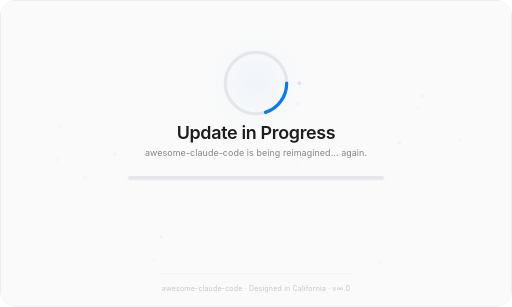
t = 0.00 s
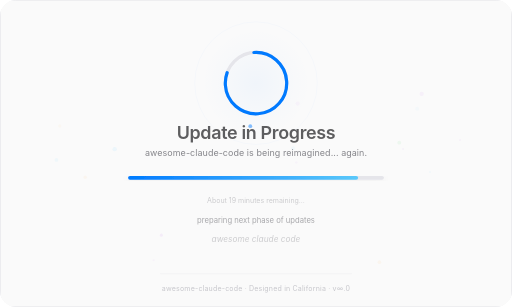
t = 1.63 s
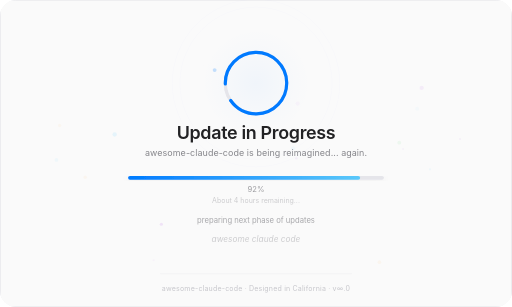
t = 3.29 s
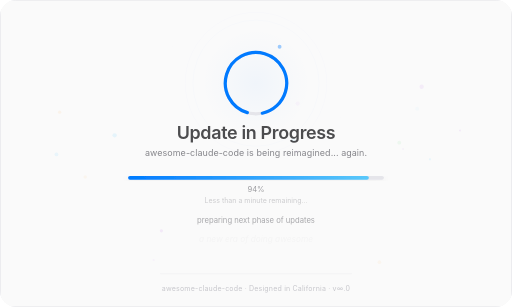
t = 5.05 s
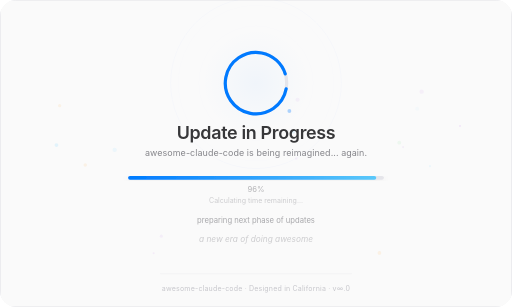
t = 6.67 s
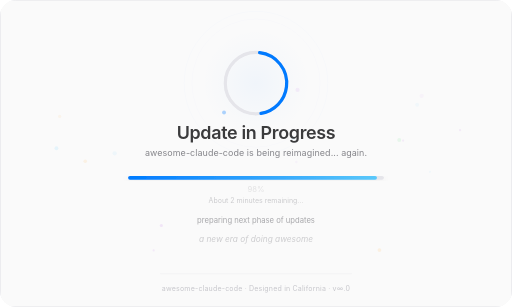
t = 8.29 s

The animated SVG that drew these frames (rendered in a browser with its animation timeline set to each time). Animation: 89 SMIL elements (animate=88,animateTransform=1); frames cover the first 8.29 s, repeats indefinitely.

<svg xmlns="http://www.w3.org/2000/svg" viewBox="0 0 800 480" style="background:#fafafa;border-radius:16px"><title>awesome-claude-code: Update in Progress</title><desc>awesome-claude-code is being updated. Please stand by.</desc><defs><filter id="soft-shadow" width="130%" height="130%" x="-10%" y="-10%"><feGaussianBlur in="SourceAlpha" result="shadow" stdDeviation="6"/><feOffset dx="0" dy="2" result="offset"/><feFlood flood-color="#000" flood-opacity=".06" result="color"/><feComposite in="color" in2="offset" operator="in" result="comp"/><feMerge><feMergeNode in="comp"/><feMergeNode in="SourceGraphic"/></feMerge></filter><linearGradient id="bar-grad" x1="0" x2="1" y1="0" y2="0"><stop offset="0%" stop-color="#007AFF"/><stop offset="100%" stop-color="#5AC8FA"/></linearGradient><radialGradient id="center-glow" cx="50%" cy="50%" r="50%"><stop offset="0%" stop-color="#007AFF" stop-opacity=".04"/><stop offset="70%" stop-color="#007AFF" stop-opacity=".01"/><stop offset="100%" stop-color="#007AFF" stop-opacity="0"/></radialGradient></defs><rect width="800" height="480" fill="#FAFAFA" rx="16"/><rect width="799" height="479" x=".5" y=".5" fill="none" stroke="#E5E5EA" stroke-width="1" rx="16"/><circle cx="463" cy="254" r="1.9" fill="#AF52DE" opacity=".04"><animate attributeName="cy" begin="2.0s" calcMode="spline" dur="5.9s" keySplines="0.42 0 0.58 1;0.42 0 0.58 1" repeatCount="indefinite" values="254;237;254"/><animate attributeName="opacity" begin="2.0s" dur="5.9s" repeatCount="indefinite" values="0.0400460403350088;0.10011510083752201;0.0400460403350088"/></circle><circle cx="593" cy="410" r="2.901" fill="#FF9500" opacity=".047"><animate attributeName="cy" begin="5.0s" calcMode="spline" dur="5.4s" keySplines="0.42 0 0.58 1;0.42 0 0.58 1" repeatCount="indefinite" values="410;389;410"/><animate attributeName="opacity" begin="5.0s" dur="5.4s" repeatCount="indefinite" values="0.04686557165450621;0.11716392913626553;0.04686557165450621"/></circle><circle cx="652" cy="170" r="3.085" fill="#5AC8FA" opacity=".036"><animate attributeName="cy" begin="6.6s" calcMode="spline" dur="8.9s" keySplines="0.42 0 0.58 1;0.42 0 0.58 1" repeatCount="indefinite" values="170;149;170"/><animate attributeName="opacity" begin="6.6s" dur="8.9s" repeatCount="indefinite" values="0.03609106137200692;0.09022765343001729;0.03609106137200692"/></circle><circle cx="630" cy="233" r="1.666" fill="#AF52DE" opacity=".049"><animate attributeName="cy" begin="5.4s" calcMode="spline" dur="8.6s" keySplines="0.42 0 0.58 1;0.42 0 0.58 1" repeatCount="indefinite" values="233;216;233"/><animate attributeName="opacity" begin="5.4s" dur="8.6s" repeatCount="indefinite" values="0.04876156190525852;0.1219039047631463;0.04876156190525852"/></circle><circle cx="93" cy="197" r="2.616" fill="#FF9500" opacity=".033"><animate attributeName="cy" begin="2.9s" calcMode="spline" dur="7.1s" keySplines="0.42 0 0.58 1;0.42 0 0.58 1" repeatCount="indefinite" values="197;165;197"/><animate attributeName="opacity" begin="2.9s" dur="7.1s" repeatCount="indefinite" values="0.0332326571530362;0.0830816428825905;0.0332326571530362"/></circle><circle cx="252" cy="370" r="2.425" fill="#AF52DE" opacity=".06"><animate attributeName="cy" begin="1.0s" calcMode="spline" dur="5.3s" keySplines="0.42 0 0.58 1;0.42 0 0.58 1" repeatCount="indefinite" values="370;350;370"/><animate attributeName="opacity" begin="1.0s" dur="5.3s" repeatCount="indefinite" values="0.05990033232922528;0.1497508308230632;0.05990033232922528"/></circle><circle cx="659" cy="150" r="3.388" fill="#AF52DE" opacity=".037"><animate attributeName="cy" begin="0.3s" calcMode="spline" dur="8.3s" keySplines="0.42 0 0.58 1;0.42 0 0.58 1" repeatCount="indefinite" values="150;135;150"/><animate attributeName="opacity" begin="0.3s" dur="8.3s" repeatCount="indefinite" values="0.03684748902133908;0.0921187225533477;0.03684748902133908"/></circle><circle cx="133" cy="277" r="2.764" fill="#FF9500" opacity=".043"><animate attributeName="cy" begin="4.9s" calcMode="spline" dur="5.7s" keySplines="0.42 0 0.58 1;0.42 0 0.58 1" repeatCount="indefinite" values="277;250;277"/><animate attributeName="opacity" begin="4.9s" dur="5.7s" repeatCount="indefinite" values="0.04318790737861875;0.10796976844654688;0.04318790737861875"/></circle><circle cx="465" cy="162" r="3.3" fill="#AF52DE" opacity=".04"><animate attributeName="cy" begin="5.1s" calcMode="spline" dur="9.9s" keySplines="0.42 0 0.58 1;0.42 0 0.58 1" repeatCount="indefinite" values="162;133;162"/><animate attributeName="opacity" begin="5.1s" dur="9.9s" repeatCount="indefinite" values="0.040303062959155714;0.10075765739788928;0.040303062959155714"/></circle><circle cx="179" cy="241" r="3.383" fill="#5AC8FA" opacity=".061"><animate attributeName="cy" begin="0.4s" calcMode="spline" dur="7.4s" keySplines="0.42 0 0.58 1;0.42 0 0.58 1" repeatCount="indefinite" values="241;207;241"/><animate attributeName="opacity" begin="0.4s" dur="7.4s" repeatCount="indefinite" values="0.061157681270605724;0.1528942031765143;0.061157681270605724"/></circle><circle cx="672" cy="269" r="1.749" fill="#5AC8FA" opacity=".046"><animate attributeName="cy" begin="2.4s" calcMode="spline" dur="5.6s" keySplines="0.42 0 0.58 1;0.42 0 0.58 1" repeatCount="indefinite" values="269;249;269"/><animate attributeName="opacity" begin="2.4s" dur="5.6s" repeatCount="indefinite" values="0.04639498267934067;0.11598745669835167;0.04639498267934067"/></circle><circle cx="624" cy="223" r="3.041" fill="#34C759" opacity=".064"><animate attributeName="cy" begin="6.8s" calcMode="spline" dur="9.0s" keySplines="0.42 0 0.58 1;0.42 0 0.58 1" repeatCount="indefinite" values="223;205;223"/><animate attributeName="opacity" begin="6.8s" dur="9.0s" repeatCount="indefinite" values="0.06431464398573294;0.16078660996433236;0.06431464398573294"/></circle><circle cx="240" cy="407" r="1.645" fill="#AF52DE" opacity=".043"><animate attributeName="cy" begin="4.7s" calcMode="spline" dur="6.4s" keySplines="0.42 0 0.58 1;0.42 0 0.58 1" repeatCount="indefinite" values="407;391;407"/><animate attributeName="opacity" begin="4.7s" dur="6.4s" repeatCount="indefinite" values="0.04349739796409671;0.10874349491024178;0.04349739796409671"/></circle><circle cx="458" cy="232" r="3.145" fill="#5AC8FA" opacity=".051"><animate attributeName="cy" begin="3.3s" calcMode="spline" dur="7.0s" keySplines="0.42 0 0.58 1;0.42 0 0.58 1" repeatCount="indefinite" values="232;206;232"/><animate attributeName="opacity" begin="3.3s" dur="7.0s" repeatCount="indefinite" values="0.05137471559425125;0.1284367889856281;0.05137471559425125"/></circle><circle cx="88" cy="250" r="2.943" fill="#5AC8FA" opacity=".064"><animate attributeName="cy" begin="3.6s" calcMode="spline" dur="7.0s" keySplines="0.42 0 0.58 1;0.42 0 0.58 1" repeatCount="indefinite" values="250;226;250"/><animate attributeName="opacity" begin="3.6s" dur="7.0s" repeatCount="indefinite" values="0.06414328147600118;0.16035820369000295;0.06414328147600118"/></circle><circle cx="719" cy="219" r="1.711" fill="#AF52DE" opacity=".045"><animate attributeName="cy" begin="2.5s" calcMode="spline" dur="8.4s" keySplines="0.42 0 0.58 1;0.42 0 0.58 1" repeatCount="indefinite" values="219;197;219"/><animate attributeName="opacity" begin="2.5s" dur="8.4s" repeatCount="indefinite" values="0.04534218290340207;0.11335545725850518;0.04534218290340207"/></circle><circle cx="400" cy="130" r="85" fill="none" stroke="#007AFF" stroke-width=".5" opacity="0"><animate attributeName="r" begin="0.0s" dur="3s" repeatCount="indefinite" values="85;105"/><animate attributeName="opacity" begin="0.0s" dur="3s" repeatCount="indefinite" values="0;0.08;0"/></circle><circle cx="400" cy="130" r="105" fill="none" stroke="#007AFF" stroke-width=".5" opacity="0"><animate attributeName="r" begin="1.2s" dur="3s" repeatCount="indefinite" values="105;125"/><animate attributeName="opacity" begin="1.2s" dur="3s" repeatCount="indefinite" values="0;0.08;0"/></circle><circle cx="400" cy="130" r="125" fill="none" stroke="#007AFF" stroke-width=".5" opacity="0"><animate attributeName="r" begin="2.4s" dur="3s" repeatCount="indefinite" values="125;145"/><animate attributeName="opacity" begin="2.4s" dur="3s" repeatCount="indefinite" values="0;0.08;0"/></circle><circle cx="400" cy="130" r="85" fill="url(#center-glow)"/><circle cx="400" cy="130" r="48" fill="none" stroke="#E5E5EA" stroke-width="5"/><circle cx="400" cy="130" r="48" fill="none" stroke="#007AFF" stroke-dasharray="60.3 241.3" stroke-linecap="round" stroke-width="5"><animateTransform attributeName="transform" dur="2.2s" from="0 400 130" repeatCount="indefinite" to="360 400 130" type="rotate"/><animate attributeName="stroke-dasharray" calcMode="spline" dur="8s" keySplines="0.1 0.8 0.3 1;0.42 0 0.58 1;0.9 0 1 1" keyTimes="0;0.6;0.85;1" repeatCount="indefinite" values="60.3 241.3;277.5 24.1;277.5 24.1;60.3 241.3"/></circle><circle r="3" fill="#007AFF" opacity=".35"><animate attributeName="cx" dur="6s" repeatCount="indefinite" values="468.0;467.0;463.9;458.9;452.1;443.7;434.0;423.3;411.8;400.0;388.2;376.7;366.0;356.3;347.9;341.1;336.1;333.0;332.0;333.0;336.1;341.1;347.9;356.3;366.0;376.7;388.2;400.0;411.8;423.3;434.0;443.7;452.1;458.9;463.9;467.0;468.0"/><animate attributeName="cy" dur="6s" repeatCount="indefinite" values="130.0;141.8;153.3;164.0;173.7;182.1;188.9;193.9;197.0;198.0;197.0;193.9;188.9;182.1;173.7;164.0;153.3;141.8;130.0;118.2;106.7;96.0;86.3;77.9;71.1;66.1;63.0;62.0;63.0;66.1;71.1;77.9;86.3;96.0;106.7;118.2;130.0"/><animate attributeName="opacity" dur="3s" repeatCount="indefinite" values="0.15;0.5;0.15"/></circle><text x="400" y="218" fill="#1D1D1F" font-family="-apple-system, BlinkMacSystemFont, 'SF Pro Display', 'Helvetica Neue', sans-serif" font-size="28" font-weight="600" letter-spacing="-.5" text-anchor="middle">Update in Progress <animate attributeName="opacity" calcMode="spline" dur="3s" keySplines="0.42 0 0.58 1;0.42 0 0.58 1" repeatCount="indefinite" values="1;0.7;1"/></text><text x="400" y="244" fill="#86868B" font-family="-apple-system, BlinkMacSystemFont, 'SF Pro Text', 'Helvetica Neue', sans-serif" font-size="14" font-weight="400" letter-spacing=".1" text-anchor="middle">awesome-claude-code is being reimagined... again.</text><g filter="url(#soft-shadow)"><rect width="400" height="6" x="200" y="275" fill="#E5E5EA" rx="3"/><rect width="0" height="6" x="200" y="275" fill="url(#bar-grad)" rx="3"><animate attributeName="width" calcMode="spline" dur="12s" keySplines="0.1 0.8 0.2 1;0.7 0 0.9 0.4;0.7 0 0.95 0.3;0.8 0 0.98 0.2;0.85 0 0.99 0.1;0.3 0 0.7 1;0 0 1 1" keyTimes="0;0.15;0.35;0.55;0.75;0.91;0.92;1" repeatCount="indefinite" values="0;360;376;388;397;400;0;0"/></rect></g><g fill="#86868B" font-family="-apple-system, BlinkMacSystemFont, 'SF Pro Text', sans-serif" font-size="12"><text x="400" y="300" opacity="0" text-anchor="middle">0% <animate attributeName="opacity" dur="12s" keyTimes="0;0.0000;0.0083;0.0184;0.0226;1" repeatCount="indefinite" values="0;0;0.8;0.8;0;0"/></text><text x="400" y="300" opacity="0" text-anchor="middle">14% <animate attributeName="opacity" dur="12s" keyTimes="0;0.0226;0.0309;0.0410;0.0452;1" repeatCount="indefinite" values="0;0;0.8;0.8;0;0"/></text><text x="400" y="300" opacity="0" text-anchor="middle">31% <animate attributeName="opacity" dur="12s" keyTimes="0;0.0452;0.0535;0.0636;0.0678;1" repeatCount="indefinite" values="0;0;0.8;0.8;0;0"/></text><text x="400" y="300" opacity="0" text-anchor="middle">52% <animate attributeName="opacity" dur="12s" keyTimes="0;0.0678;0.0761;0.0862;0.0903;1" repeatCount="indefinite" values="0;0;0.8;0.8;0;0"/></text><text x="400" y="300" opacity="0" text-anchor="middle">71% <animate attributeName="opacity" dur="12s" keyTimes="0;0.0903;0.0987;0.1088;0.1129;1" repeatCount="indefinite" values="0;0;0.8;0.8;0;0"/></text><text x="400" y="300" opacity="0" text-anchor="middle">85% <animate attributeName="opacity" dur="12s" keyTimes="0;0.1129;0.1213;0.1314;0.1355;1" repeatCount="indefinite" values="0;0;0.8;0.8;0;0"/></text><text x="400" y="300" opacity="0" text-anchor="middle">90% <animate attributeName="opacity" dur="12s" keyTimes="0;0.1355;0.1439;0.1539;0.1581;1" repeatCount="indefinite" values="0;0;0.8;0.8;0;0"/></text><text x="400" y="300" opacity="0" text-anchor="middle">91% <animate attributeName="opacity" dur="12s" keyTimes="0;0.1581;0.1664;0.2207;0.2248;1" repeatCount="indefinite" values="0;0;0.8;0.8;0;0"/></text><text x="400" y="300" opacity="0" text-anchor="middle">92% <animate attributeName="opacity" dur="12s" keyTimes="0;0.2248;0.2332;0.2874;0.2916;1" repeatCount="indefinite" values="0;0;0.8;0.8;0;0"/></text><text x="400" y="300" opacity="0" text-anchor="middle">93% <animate attributeName="opacity" dur="12s" keyTimes="0;0.2916;0.2999;0.3541;0.3583;1" repeatCount="indefinite" values="0;0;0.8;0.8;0;0"/></text><text x="400" y="300" opacity="0" text-anchor="middle">94% <animate attributeName="opacity" dur="12s" keyTimes="0;0.3583;0.3666;0.4209;0.4251;1" repeatCount="indefinite" values="0;0;0.8;0.8;0;0"/></text><text x="400" y="300" opacity="0" text-anchor="middle">95% <animate attributeName="opacity" dur="12s" keyTimes="0;0.4251;0.4334;0.4876;0.4918;1" repeatCount="indefinite" values="0;0;0.8;0.8;0;0"/></text><text x="400" y="300" opacity="0" text-anchor="middle">96% <animate attributeName="opacity" dur="12s" keyTimes="0;0.4918;0.5001;0.5544;0.5585;1" repeatCount="indefinite" values="0;0;0.8;0.8;0;0"/></text><text x="400" y="300" opacity="0" text-anchor="middle">97% <animate attributeName="opacity" dur="12s" keyTimes="0;0.5585;0.5669;0.6211;0.6253;1" repeatCount="indefinite" values="0;0;0.8;0.8;0;0"/></text><text x="400" y="300" opacity="0" text-anchor="middle">98% <animate attributeName="opacity" dur="12s" keyTimes="0;0.6253;0.6336;0.6878;0.6920;1" repeatCount="indefinite" values="0;0;0.8;0.8;0;0"/></text><text x="400" y="300" opacity="0" text-anchor="middle">99% <animate attributeName="opacity" dur="12s" keyTimes="0;0.6920;0.7003;0.9445;0.9487;1" repeatCount="indefinite" values="0;0;0.8;0.8;0;0"/></text></g><g fill="#AEAEB2" font-family="-apple-system, BlinkMacSystemFont, 'SF Pro Text', sans-serif" font-size="11"><text x="400" y="318" opacity="0" text-anchor="middle">About 23 minutes remaining... <animate attributeName="opacity" dur="10.4s" keyTimes="0;0.0000;0.0144;0.1106;0.1250;1" repeatCount="indefinite" values="0;0;0.6;0.6;0;0"/></text><text x="400" y="318" opacity="0" text-anchor="middle">About 19 minutes remaining... <animate attributeName="opacity" dur="10.4s" keyTimes="0;0.1250;0.1394;0.2356;0.2500;1" repeatCount="indefinite" values="0;0;0.6;0.6;0;0"/></text><text x="400" y="318" opacity="0" text-anchor="middle">About 4 hours remaining... <animate attributeName="opacity" dur="10.4s" keyTimes="0;0.2500;0.2644;0.3606;0.3750;1" repeatCount="indefinite" values="0;0;0.6;0.6;0;0"/></text><text x="400" y="318" opacity="0" text-anchor="middle">Less than a minute remaining... <animate attributeName="opacity" dur="10.4s" keyTimes="0;0.3750;0.3894;0.4856;0.5000;1" repeatCount="indefinite" values="0;0;0.6;0.6;0;0"/></text><text x="400" y="318" opacity="0" text-anchor="middle">About 37 minutes remaining... <animate attributeName="opacity" dur="10.4s" keyTimes="0;0.5000;0.5144;0.6106;0.6250;1" repeatCount="indefinite" values="0;0;0.6;0.6;0;0"/></text><text x="400" y="318" opacity="0" text-anchor="middle">Calculating time remaining... <animate attributeName="opacity" dur="10.4s" keyTimes="0;0.6250;0.6394;0.7356;0.7500;1" repeatCount="indefinite" values="0;0;0.6;0.6;0;0"/></text><text x="400" y="318" opacity="0" text-anchor="middle">About 2 minutes remaining... <animate attributeName="opacity" dur="10.4s" keyTimes="0;0.7500;0.7644;0.8606;0.8750;1" repeatCount="indefinite" values="0;0;0.6;0.6;0;0"/></text><text x="400" y="318" opacity="0" text-anchor="middle">About 58 minutes remaining... <animate attributeName="opacity" dur="10.4s" keyTimes="0;0.8750;0.8894;0.9856;1.0000;1" repeatCount="indefinite" values="0;0;0.6;0.6;0;0"/></text></g><g fill="#86868B" font-family="-apple-system, BlinkMacSystemFont, 'SF Pro Text', sans-serif" font-size="12"><text x="400" y="348" opacity="0" text-anchor="middle">preparing next phase of updates <animate attributeName="opacity" dur="120s" keyTimes="0;0.0000;0.0025;0.0975;0.1000;1" repeatCount="indefinite" values="0;0;0.7;0.7;0;0"/></text><text x="400" y="348" opacity="0" text-anchor="middle">installing system files <animate attributeName="opacity" dur="120s" keyTimes="0;0.1000;0.1025;0.1975;0.2000;1" repeatCount="indefinite" values="0;0;0.7;0.7;0;0"/></text><text x="400" y="348" opacity="0" text-anchor="middle">uninstalling old system files <animate attributeName="opacity" dur="120s" keyTimes="0;0.2000;0.2025;0.2975;0.3000;1" repeatCount="indefinite" values="0;0;0.7;0.7;0;0"/></text><text x="400" y="348" opacity="0" text-anchor="middle">optimizing configuration <animate attributeName="opacity" dur="120s" keyTimes="0;0.3000;0.3025;0.3975;0.4000;1" repeatCount="indefinite" values="0;0;0.7;0.7;0;0"/></text><text x="400" y="348" opacity="0" text-anchor="middle">re-installing system files <animate attributeName="opacity" dur="120s" keyTimes="0;0.4000;0.4025;0.4975;0.5000;1" repeatCount="indefinite" values="0;0;0.7;0.7;0;0"/></text><text x="400" y="348" opacity="0" text-anchor="middle">maximizing storage usage <animate attributeName="opacity" dur="120s" keyTimes="0;0.5000;0.5025;0.5975;0.6000;1" repeatCount="indefinite" values="0;0;0.7;0.7;0;0"/></text><text x="400" y="348" opacity="0" text-anchor="middle">calibrating system settings <animate attributeName="opacity" dur="120s" keyTimes="0;0.6000;0.6025;0.6975;0.7000;1" repeatCount="indefinite" values="0;0;0.7;0.7;0;0"/></text><text x="400" y="348" opacity="0" text-anchor="middle">planning obsolescence <animate attributeName="opacity" dur="120s" keyTimes="0;0.7000;0.7025;0.7975;0.8000;1" repeatCount="indefinite" values="0;0;0.7;0.7;0;0"/></text><text x="400" y="348" opacity="0" text-anchor="middle">preparing final installation plan <animate attributeName="opacity" dur="120s" keyTimes="0;0.8000;0.8025;0.8975;0.9000;1" repeatCount="indefinite" values="0;0;0.7;0.7;0;0"/></text><text x="400" y="348" opacity="0" text-anchor="middle">finalizing updates <animate attributeName="opacity" dur="120s" keyTimes="0;0.9000;0.9025;0.9975;1.0000;1" repeatCount="indefinite" values="0;0;0.7;0.7;0;0"/></text></g><g fill="#AEAEB2" font-family="-apple-system, BlinkMacSystemFont, 'SF Pro Text', sans-serif" font-size="13" font-style="italic"><text x="400" y="378" opacity="0" text-anchor="middle">awesome claude code <animate attributeName="opacity" dur="50s" keyTimes="0;0.0000;0.0080;0.0920;0.1000;1" repeatCount="indefinite" values="0;0;0.6;0.6;0;0"/></text><text x="400" y="378" opacity="0" text-anchor="middle">a new era of doing awesome <animate attributeName="opacity" dur="50s" keyTimes="0;0.1000;0.1080;0.1920;0.2000;1" repeatCount="indefinite" values="0;0;0.6;0.6;0;0"/></text><text x="400" y="378" opacity="0" text-anchor="middle">awesome claude code <animate attributeName="opacity" dur="50s" keyTimes="0;0.2000;0.2080;0.2920;0.3000;1" repeatCount="indefinite" values="0;0;0.6;0.6;0;0"/></text><text x="400" y="378" opacity="0" text-anchor="middle">where awesome is built <animate attributeName="opacity" dur="50s" keyTimes="0;0.3000;0.3080;0.3920;0.4000;1" repeatCount="indefinite" values="0;0;0.6;0.6;0;0"/></text><text x="400" y="378" opacity="0" text-anchor="middle">awesome claude code <animate attributeName="opacity" dur="50s" keyTimes="0;0.4000;0.4080;0.4920;0.5000;1" repeatCount="indefinite" values="0;0;0.6;0.6;0;0"/></text><text x="400" y="378" opacity="0" text-anchor="middle">think big... claude bigger <animate attributeName="opacity" dur="50s" keyTimes="0;0.5000;0.5080;0.5920;0.6000;1" repeatCount="indefinite" values="0;0;0.6;0.6;0;0"/></text><text x="400" y="378" opacity="0" text-anchor="middle">awesome claude code <animate attributeName="opacity" dur="50s" keyTimes="0;0.6000;0.6080;0.6920;0.7000;1" repeatCount="indefinite" values="0;0;0.6;0.6;0;0"/></text><text x="400" y="378" opacity="0" text-anchor="middle">chaotic neutral <animate attributeName="opacity" dur="50s" keyTimes="0;0.7000;0.7080;0.7920;0.8000;1" repeatCount="indefinite" values="0;0;0.6;0.6;0;0"/></text><text x="400" y="378" opacity="0" text-anchor="middle">awesome claude code <animate attributeName="opacity" dur="50s" keyTimes="0;0.8000;0.8080;0.8920;0.9000;1" repeatCount="indefinite" values="0;0;0.6;0.6;0;0"/></text><text x="400" y="378" opacity="0" text-anchor="middle">reinventing itself every two months <animate attributeName="opacity" dur="50s" keyTimes="0;0.9000;0.9080;0.9920;1.0000;1" repeatCount="indefinite" values="0;0;0.6;0.6;0;0"/></text></g><line x1="250" x2="550" y1="428" y2="428" stroke="#E5E5EA" stroke-width=".5"/><text x="400" y="455" fill="#C7C7CC" font-family="-apple-system, BlinkMacSystemFont, 'SF Pro Text', sans-serif" font-size="11" letter-spacing=".3" text-anchor="middle">awesome-claude-code · Designed in California · v∞.0</text></svg>
